Image classification data set "dataset" (yancarm/Plant-Recognition on GitHub). Class labels (5): barbados cherry, betel, caricature plant, sweet potato, vieux garcon.

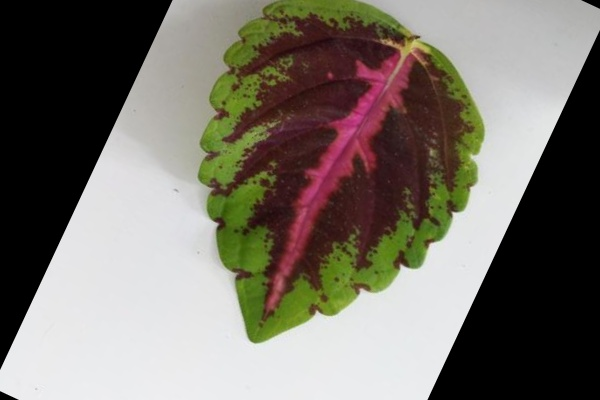
Label: vieux garcon

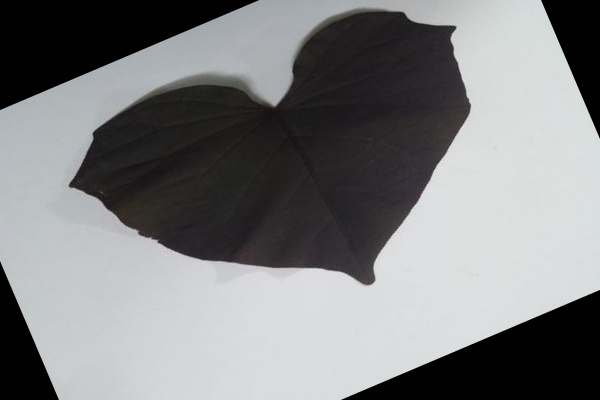
Label: sweet potato

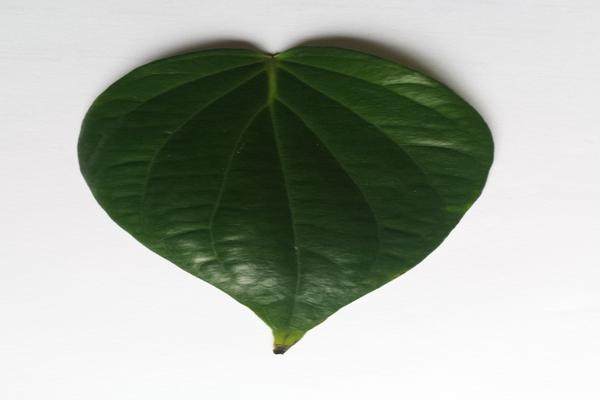
Label: betel

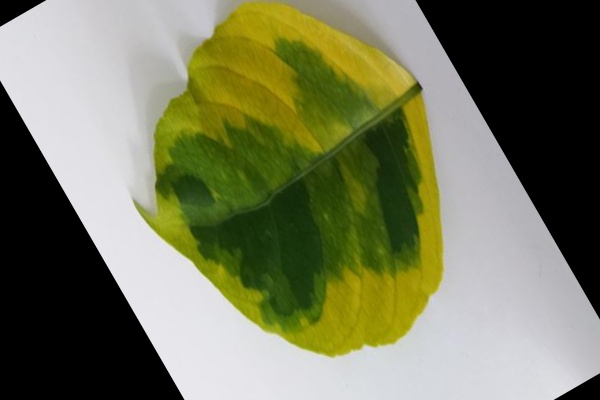
Label: caricature plant

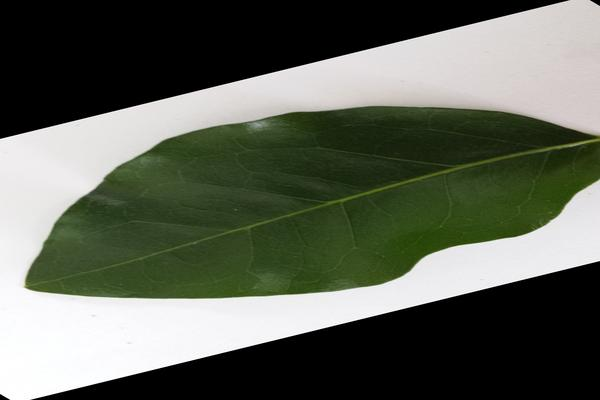
Label: barbados cherry

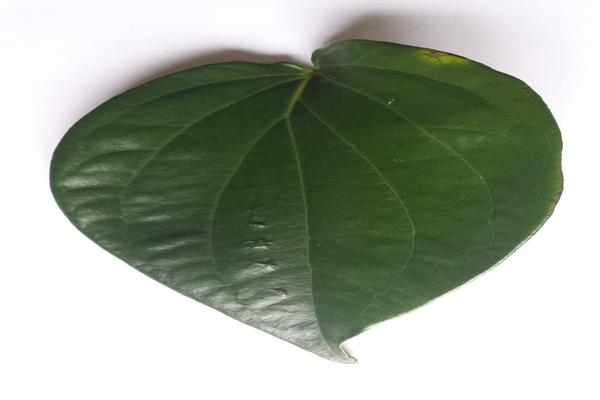
Label: betel
